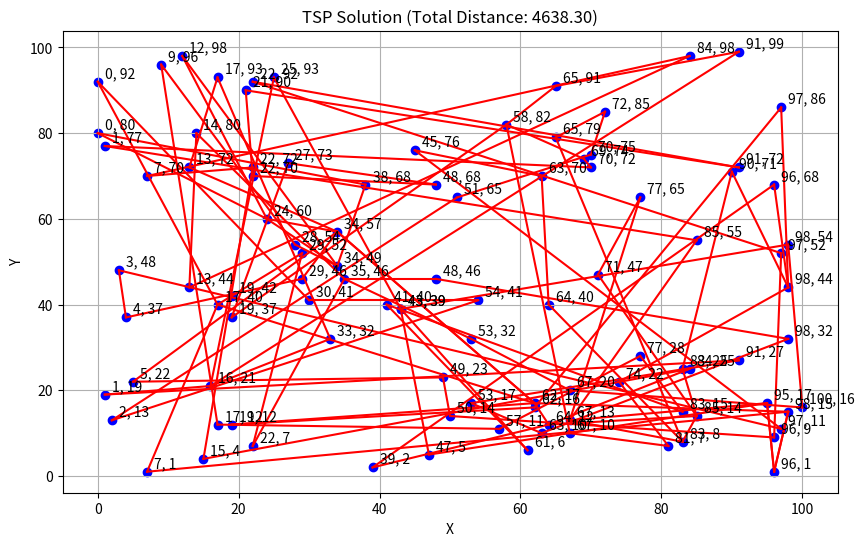

Write Python code to recreate this figure.
import random
import math
import itertools
import matplotlib.pyplot as plt

def generate_points(num_points, min_coord, max_coord):
    return [(random.randint(min_coord, max_coord), random.randint(min_coord, max_coord)) for _ in range(num_points)]

def distance(p1, p2):
    return math.sqrt((p1[0] - p2[0])**2 + (p1[1] - p2[1])**2)

def path_distance(path):
    return sum(distance(path[i], path[i - 1]) for i in range(len(path)))

def create_initial_population(points, population_size):
    return [random.sample(points, len(points)) for _ in range(population_size)]

def fitness_function(path):
    return -path_distance(path)

def selection(population, num_parents):
    sorted_population = sorted(population, key=fitness_function, reverse=True)
    return sorted_population[:num_parents]

def crossover(parent1, parent2):
    child = [None] * len(parent1)

    start, end = sorted(random.sample(range(len(parent1)), 2))

    for i in range(start, end + 1):
        child[i] = parent1[i]

    child = list(itertools.chain(*([x] if x in child else [x, None] for x in parent2), child))
    child = [x for x in child if x is not None]

    return child

def mutation(individual, mutation_probability):
    for i in range(len(individual)):
        if random.random() < mutation_probability:
            j = random.randint(0, len(individual) - 1)
            individual[i], individual[j] = individual[j], individual[i]
    return individual

def genetic_algorithm_tsp(points, population_size, num_generations, num_parents, mutation_probability):
    population = create_initial_population(points, population_size)

    for generation in range(num_generations):
        parents = selection(population, num_parents)
        offspring = [crossover(parents[i % num_parents], parents[(i + 1) % num_parents]) for i in range(len(population) - num_parents)]
        offspring = [mutation(child, mutation_probability) for child in offspring]
        population = parents + offspring

    return max(population, key=fitness_function)

def plot_tsp_solution(points, solution, title="TSP Solution"):
    plt.figure(figsize=(10, 6))
    plt.scatter([point[0] for point in points], [point[1] for point in points], c="b", marker="o")
    plt.title(title)

    for i in range(len(solution)):
        start = solution[i]
        end = solution[i - 1]
        plt.plot([start[0], end[0]], [start[1], end[1]], "r")

    for point in points:
        plt.text(point[0] + 1, point[1] + 1, f"{point[0]}, {point[1]}", fontsize=10)

    plt.xlabel("X")
    plt.ylabel("Y")
    plt.grid()
    plt.show()

def print_shortest_path(solution):
    print("Кратчайший путь:")
    for i, point in enumerate(solution):
        print(f"{i + 1}: {point}")
    print(f"1: {solution[0]} (возврат в начальную точку)")
    print(f"Длина пути: {path_distance(solution)}")


def main():
    num_points = 100
    min_coord = 0
    max_coord = 100
    population_size = 100
    num_generations = 500
    num_parents = 20
    mutation_probability = 0.05

    points = [(random.randint(0, 100), random.randint(0, 100)) for _ in range(100)]
    print("Сгенерированные точки:")
    for point in points:
        print(point)

    tsp_solution = genetic_algorithm_tsp(points, population_size, num_generations, num_parents, mutation_probability)
    print_shortest_path(tsp_solution)

    plot_tsp_solution(points, tsp_solution, title=f"TSP Solution (Total Distance: {path_distance(tsp_solution):.2f})")


if __name__ == "__main__":
    main()


